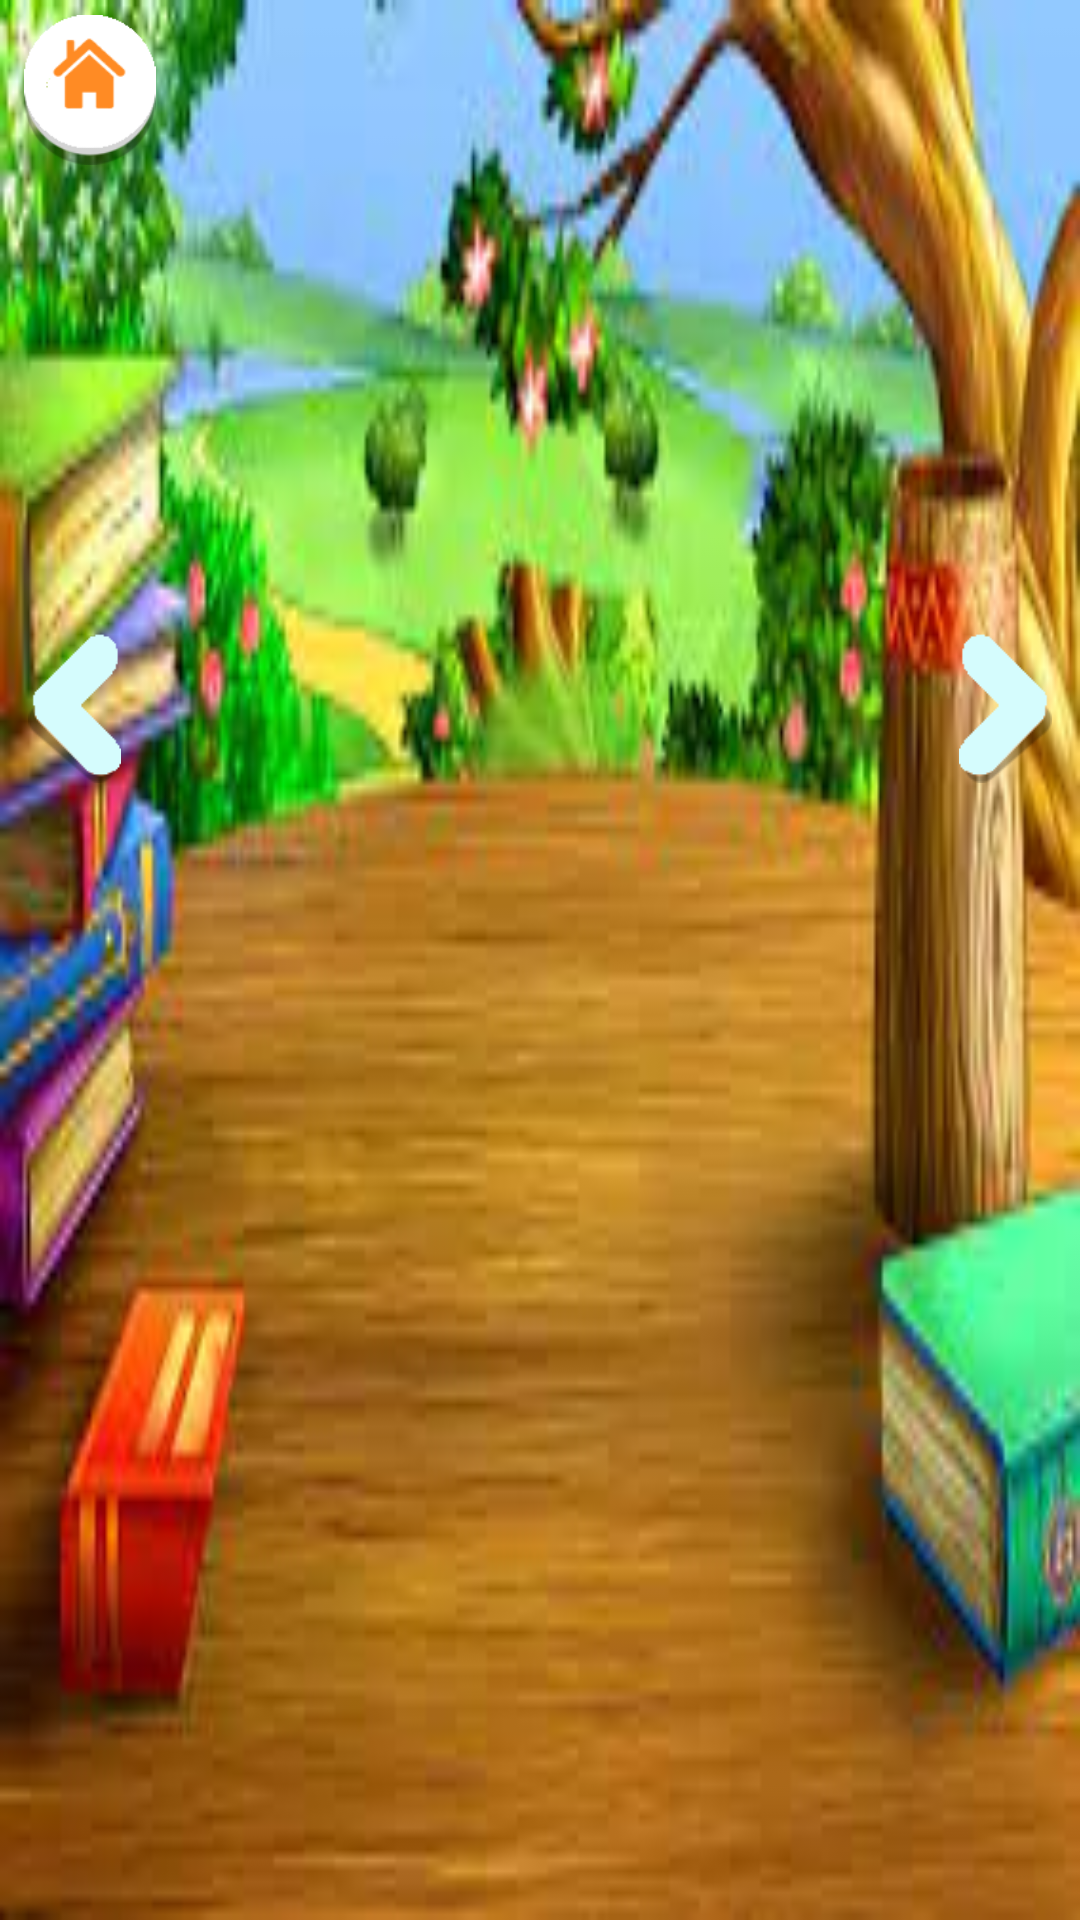

Here is an Android app screen rendered from its layout file. Give the layout XML and the strings, colors and styles it references.
<!-- AndroidManifest.xml: application theme Theme.KidsApp -->
<!-- res/layout/activity_abc_board_view.xml -->
<?xml version="1.0" encoding="utf-8"?>
<LinearLayout xmlns:android="http://schemas.android.com/apk/res/android"
    xmlns:tools="http://schemas.android.com/tools"
    android:id="@+id/llTop"
    android:layout_width="fill_parent"
    android:layout_height="fill_parent"
    android:background="@drawable/bg_1"
    tools:context=".Activity.AbcBoardView"
    android:orientation="vertical">

    <LinearLayout
        android:layout_width="fill_parent"
        android:layout_height="fill_parent"
        android:layout_weight="0.2"
        android:orientation="vertical">

        <RelativeLayout
            android:id="@+id/rlTopTexture"
            android:layout_width="fill_parent"
            android:layout_height="0.0dip"
            android:layout_weight="0.75"
            android:orientation="vertical">

            <androidx.viewpager.widget.ViewPager
                android:id="@+id/pager"
                android:layout_width="fill_parent"
                android:layout_height="wrap_content" />

            <ImageView
                android:id="@+id/btnHome"
                android:layout_width="@dimen/Textsize50"
                android:layout_height="@dimen/Textsize50"
                android:layout_alignParentLeft="true"
                android:layout_alignParentTop="true"
                android:layout_marginStart="@dimen/Textsize5"
                android:layout_marginTop="@dimen/Textsize5"
                android:layout_marginEnd="@dimen/Textsize5"
                android:layout_marginBottom="@dimen/Textsize5"
                android:adjustViewBounds="true"
                android:scaleType="centerInside"
                android:src="@drawable/btn_home" />

            <ImageView
                android:id="@+id/btnLeft"
                android:layout_width="@dimen/Textsize50"
                android:layout_height="@dimen/Textsize50"
                android:layout_alignParentLeft="true"
                android:layout_centerInParent="true"
                android:layout_marginTop="@dimen/Textsize20"
                android:adjustViewBounds="true"
                android:scaleType="centerInside"
                android:src="@drawable/btn_arrow" />

            <ImageView
                android:id="@+id/btnRight"
                android:layout_width="@dimen/Textsize50"
                android:layout_height="@dimen/Textsize50"
                android:layout_alignParentRight="true"
                android:layout_centerInParent="true"
                android:layout_marginTop="@dimen/Textsize20"
                android:adjustViewBounds="true"
                android:scaleType="centerInside"
                android:scaleX="-1.0"
                android:src="@drawable/btn_arrow" />
        </RelativeLayout>

        <HorizontalScrollView
            android:layout_marginBottom="10dp"
            android:layout_width="fill_parent"
            android:layout_height="0.0dip"
            android:layout_gravity="bottom"
            android:layout_weight="0.25">

            <LinearLayout
                android:id="@+id/container"
                android:layout_width="fill_parent"
                android:layout_height="fill_parent"
                android:orientation="horizontal" />
        </HorizontalScrollView>
    </LinearLayout>


</LinearLayout>
<!-- resources referenced by this layout -->
<resources>
  <dimen name="Textsize20">20.0dip</dimen>
  <dimen name="Textsize5">5.0dip</dimen>
  <dimen name="Textsize50">50.0dip</dimen>
  <!-- drawable bg_1: jpg bitmap (drawable-v24, 11870 bytes) -->
  <!-- drawable btn_arrow: png bitmap (drawable, 978 bytes) -->
  <!-- drawable btn_home: png bitmap (drawable, 3408 bytes) -->
  <style name="Theme.KidsApp" parent="Theme.MaterialComponents.Light.DarkActionBar">
          
          <item name="colorPrimary">@color/purple_500</item>
          <item name="colorPrimaryVariant">@color/purple_700</item>
          <item name="colorOnPrimary">@color/white</item>
          
          <item name="colorSecondary">@color/teal_200</item>
          <item name="colorSecondaryVariant">@color/teal_700</item>
          <item name="colorOnSecondary">@color/black</item>
          
          <item name="android:statusBarColor">?attr/colorPrimaryVariant</item>
          
      </style>
  <color name="purple_500">#FF6200EE</color>
  <color name="purple_700">#FF3700B3</color>
  <color name="white">#FFFFFFFF</color>
  <color name="teal_200">#FF03DAC5</color>
  <color name="teal_700">#FF018786</color>
  <color name="black">#FF000000</color>
</resources>
